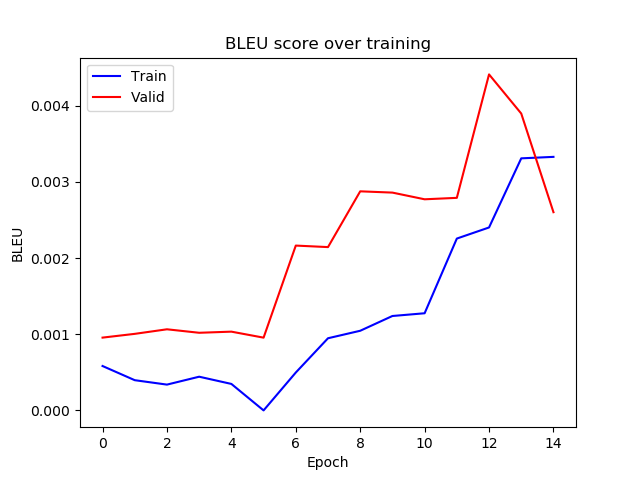

The table this chart was drawn from, first rows:
epoch, train_bleu, valid_bleu
0, 0.0005827, 0.0009555
1, 0.0003967, 0.001005
2, 0.0003387, 0.001065
3, 0.0004424, 0.001019
4, 0.0003477, 0.001034
5, 2.2427168767718652e-07, 0.000955
6, 0.0004973, 0.002163
7, 0.0009471, 0.002143
8, 0.001045, 0.002875
9, 0.001239, 0.002859
10, 0.001275, 0.002771
11, 0.002255, 0.00279
12, 0.002401, 0.00441
13, 0.003308, 0.003896
14, 0.003328, 0.002601
